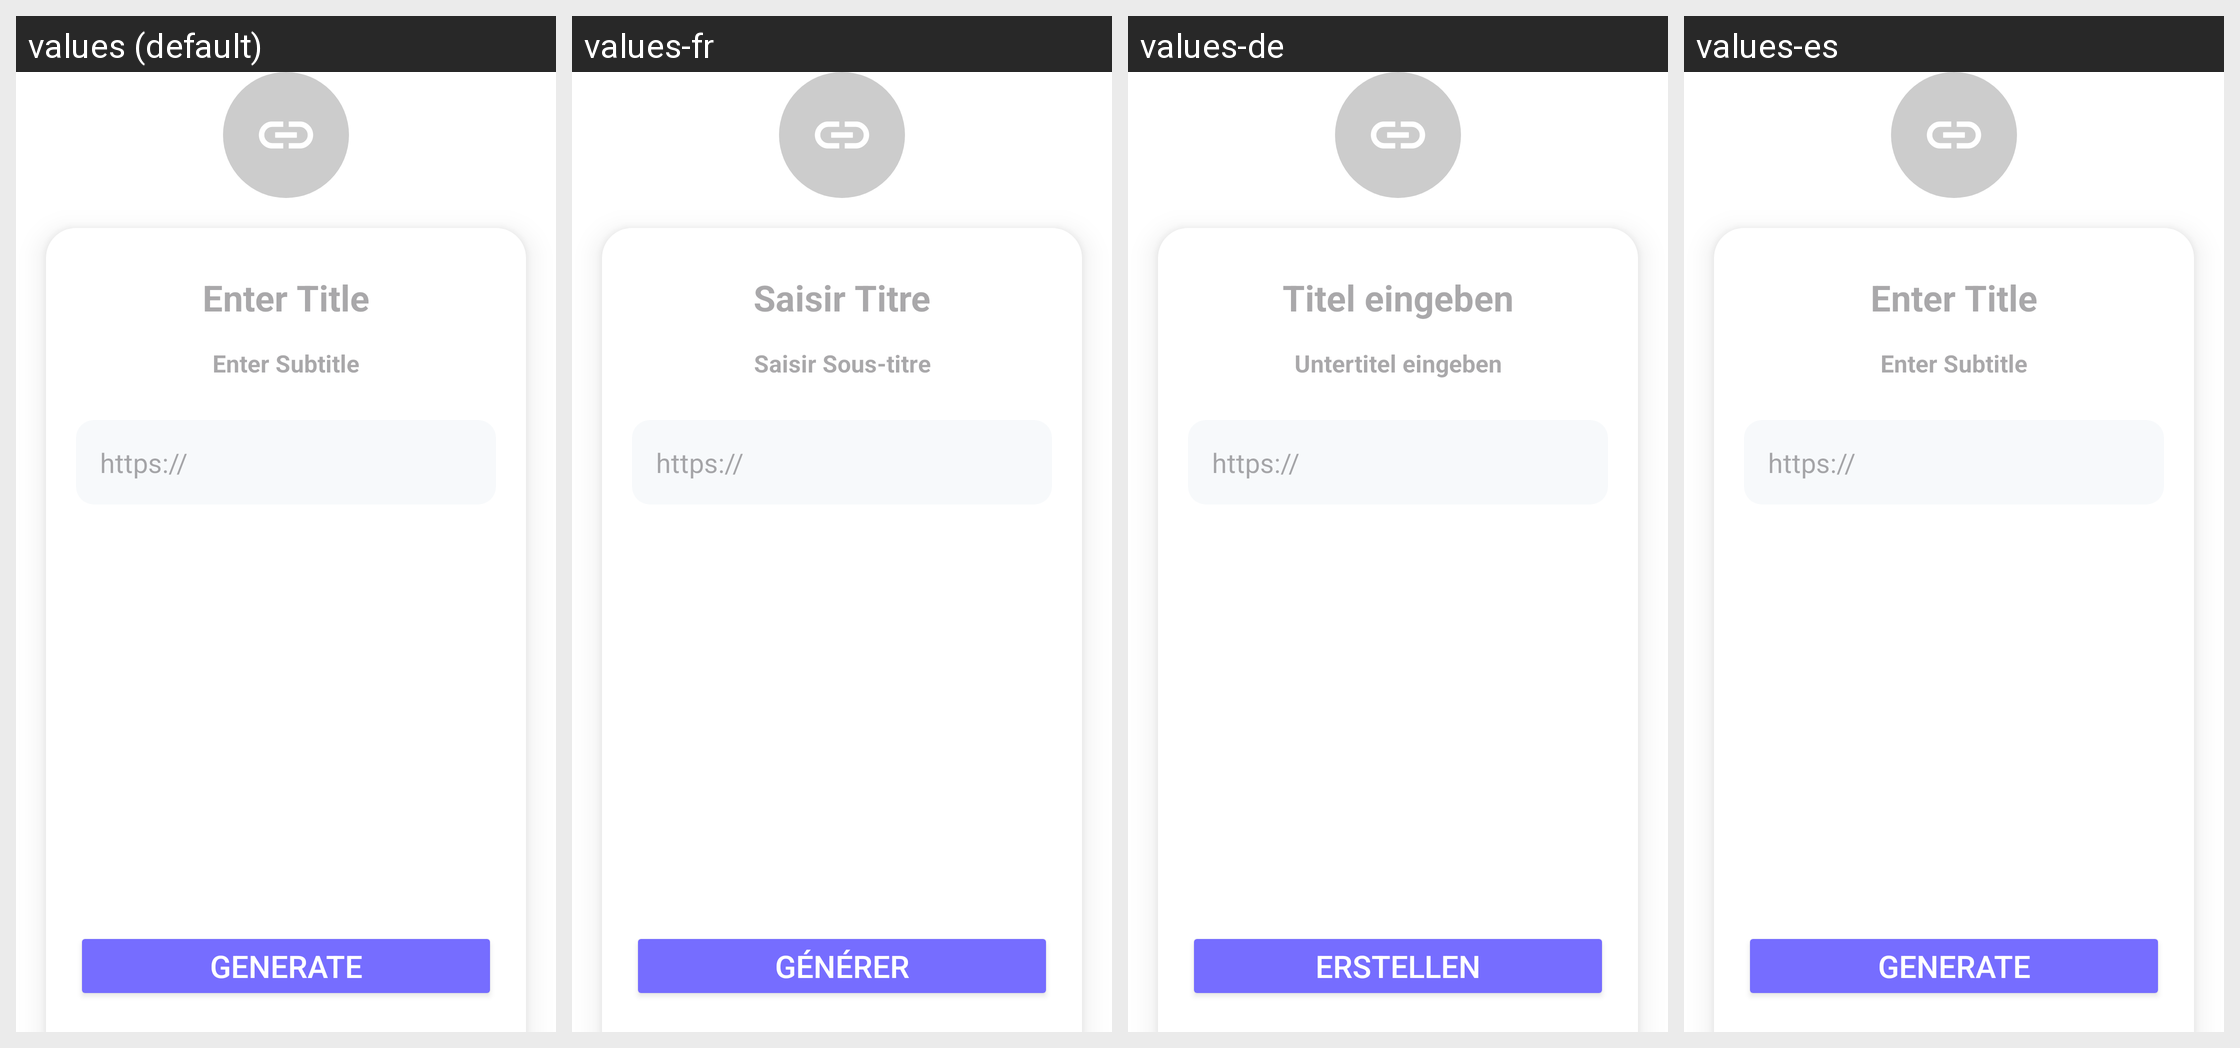

The same Android screen rendered under several of its app's locales, left to right. List the strings drawn on it with the default value and each locale's translation.
Android screen res/layout/fragment_url_card.xml rendered under 4 locales, left to right: values (default), values-fr, values-de, values-es. Device: Nexus 5 (rendered at 1080×1920; each locale shown at half size, 540×960, under a caption strip naming it); theme Theme.QuickQRApp.
Other locales in the repository, not shown: values-en, values-ko-rKR, values-pt, values-vi.
Strings drawn on this screen, with the default value and each locale's value (text and hints the layout hard-codes, and strings that could not be matched under every locale, appear in the picture but are not listed):

qr_create_url_et_title
  values: Enter Title
  values-fr: Saisir Titre
  values-de: Titel eingeben
  values-es: Enter Title

qr_create_url_et_subtitle
  values: Enter Subtitle
  values-fr: Saisir Sous-titre
  values-de: Untertitel eingeben
  values-es: Enter Subtitle

qr_create_url_create_bt
  values: Generate
  values-fr: Générer
  values-de: Erstellen
  values-es: Generate
